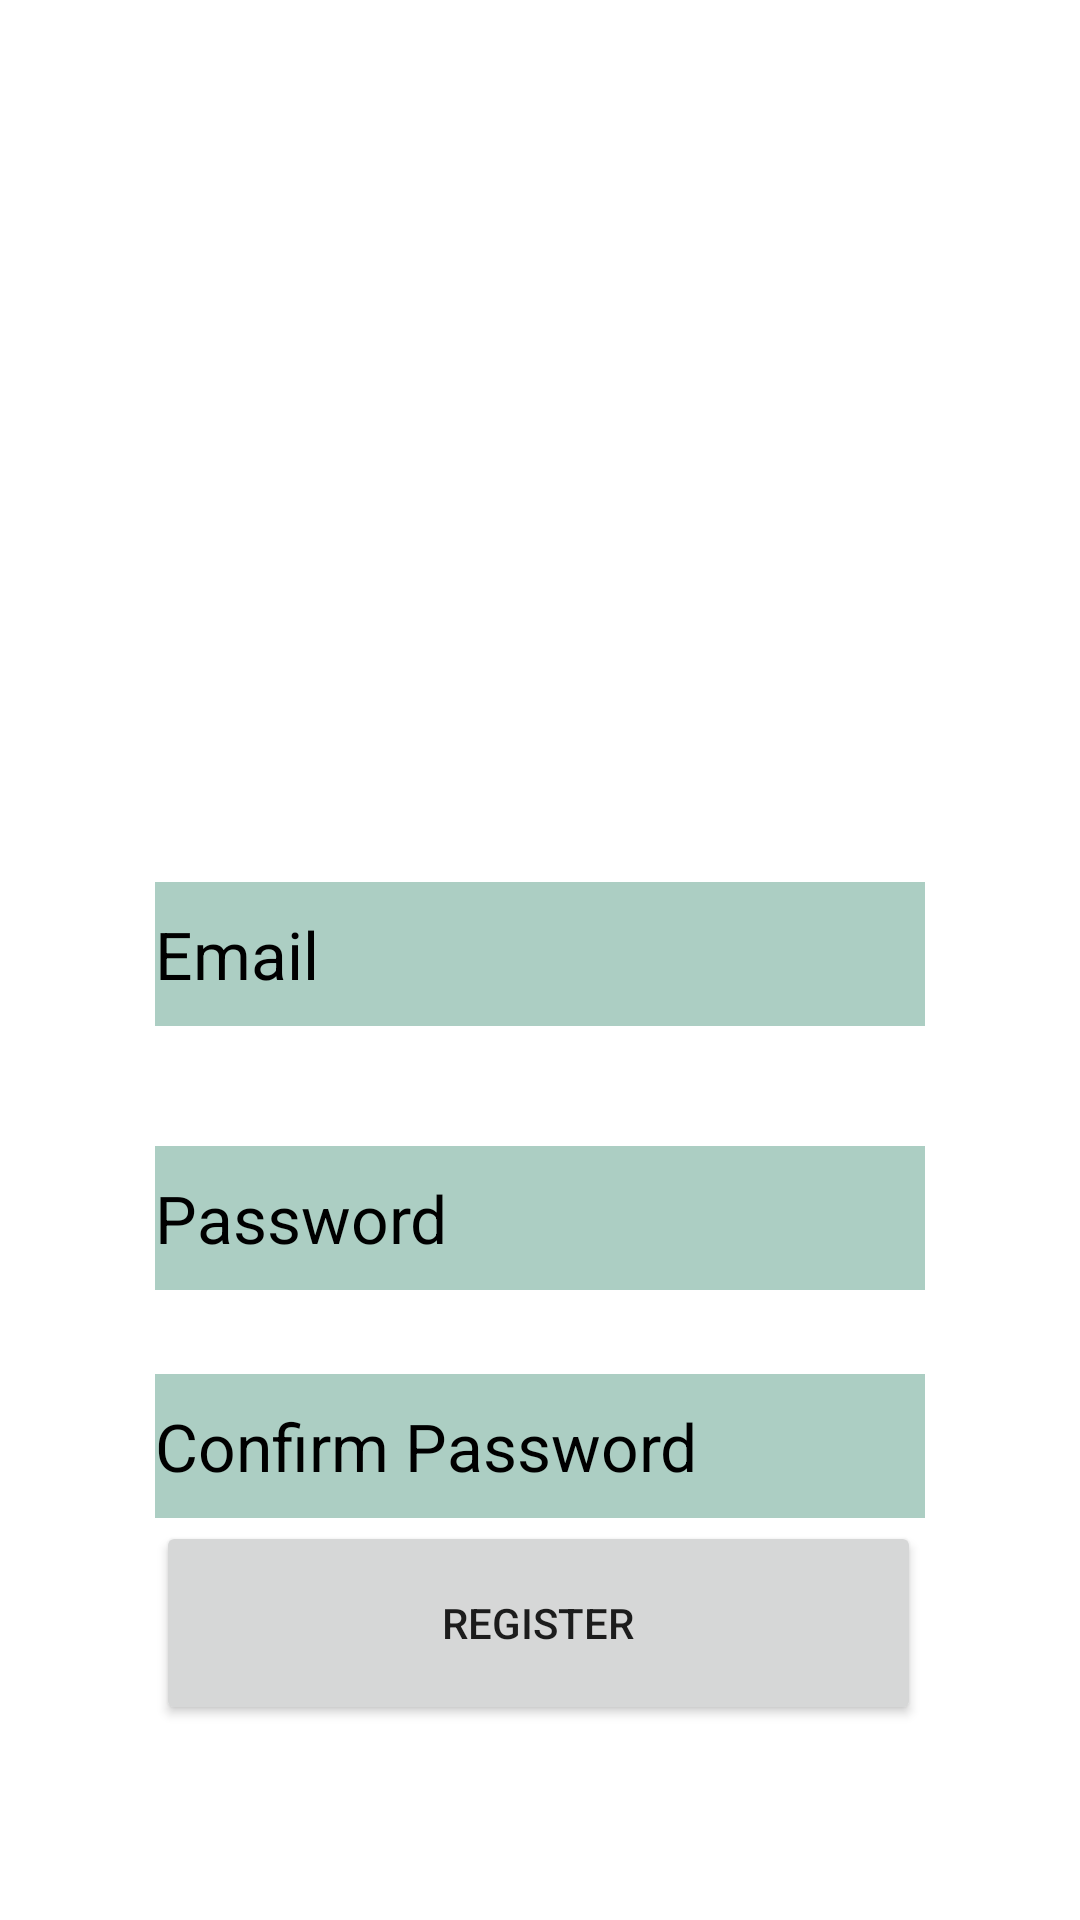

The Android layout XML behind this screen, and the referenced resources:
<!-- AndroidManifest.xml: application theme Theme.FishFinder -->
<!-- res/layout/activity_registration.xml -->
<?xml version="1.0" encoding="utf-8"?>
<androidx.constraintlayout.widget.ConstraintLayout xmlns:android="http://schemas.android.com/apk/res/android"
    xmlns:app="http://schemas.android.com/apk/res-auto"
    xmlns:tools="http://schemas.android.com/tools"
    android:layout_width="match_parent"
    android:layout_height="match_parent"
    android:background="@drawable/app_background"
    tools:context=".RegistrationActivity">

    <Button
        android:id="@+id/RegisterBtn"
        android:layout_width="255dp"
        android:layout_height="68dp"
        android:layout_marginBottom="64dp"
        android:text="@string/register"
        app:layout_constraintBottom_toBottomOf="parent"
        app:layout_constraintEnd_toEndOf="parent"
        app:layout_constraintHorizontal_bias="0.496"
        app:layout_constraintStart_toStartOf="parent"
        app:layout_constraintTop_toBottomOf="@+id/RegistrationPassCheck" />

    <EditText
        android:id="@+id/RegistrationPass"
        android:layout_width="wrap_content"
        android:layout_height="wrap_content"
        android:layout_marginTop="40dp"
        android:background="#000000"
        android:backgroundTint="#805B9D87"
        android:ems="10"
        android:hint="@string/password"
        android:importantForAutofill="no"
        android:inputType="textPassword"
        android:minHeight="48dp"
        android:textAppearance="@style/TextAppearance.AppCompat.Large"
        android:textColorHint="#000000"
        app:layout_constraintEnd_toEndOf="parent"
        app:layout_constraintStart_toStartOf="parent"
        app:layout_constraintTop_toBottomOf="@+id/RegistrationEmail"
        tools:ignore="TextContrastCheck" />

    <EditText
        android:id="@+id/RegistrationPassCheck"
        android:layout_width="wrap_content"
        android:layout_height="wrap_content"
        android:layout_marginTop="28dp"
        android:background="#000000"
        android:backgroundTint="#805B9D87"
        android:ems="10"
        android:hint="@string/confirm_password"
        android:importantForAutofill="no"
        android:inputType="textPassword"
        android:minHeight="48dp"
        android:textAppearance="@style/TextAppearance.AppCompat.Large"
        android:textColorHint="#000000"
        app:layout_constraintEnd_toEndOf="parent"
        app:layout_constraintStart_toStartOf="parent"
        app:layout_constraintTop_toBottomOf="@+id/RegistrationPass"
        tools:ignore="TextContrastCheck" />

    <ImageView
        android:id="@+id/RegistrationLogo"
        android:layout_width="188dp"
        android:layout_height="188dp"
        android:layout_marginTop="50dp"
        android:contentDescription="@string/app_logo_image"
        app:layout_constraintEnd_toEndOf="parent"
        app:layout_constraintHorizontal_bias="0.5"
        app:layout_constraintStart_toStartOf="parent"
        app:layout_constraintTop_toTopOf="parent"
        app:srcCompat="@drawable/app_icon" />

    <EditText
        android:id="@+id/RegistrationEmail"
        android:layout_width="wrap_content"
        android:layout_height="wrap_content"
        android:layout_marginTop="56dp"
        android:background="@color/black"
        android:backgroundTint="#805B9D87"
        android:ems="10"
        android:hint="@string/email"
        android:importantForAutofill="no"
        android:inputType="textEmailAddress"
        android:minHeight="48dp"
        android:textAppearance="@style/TextAppearance.AppCompat.Large"
        android:textColorHint="#000000"
        app:layout_constraintEnd_toEndOf="parent"
        app:layout_constraintStart_toStartOf="parent"
        app:layout_constraintTop_toBottomOf="@+id/RegistrationLogo"
        tools:ignore="TextContrastCheck" />

</androidx.constraintlayout.widget.ConstraintLayout>
<!-- resources referenced by this layout -->
<resources>
  <string name="app_logo_image">App Logo image</string>
  <string name="confirm_password">Confirm Password</string>
  <string name="email">Email</string>
  <string name="password">Password</string>
  <string name="register">Register</string>
  <style name="Theme.FishFinder" parent="Theme.MaterialComponents.DayNight.DarkActionBar">
          
          <item name="colorPrimary">@color/purple_500</item>
          <item name="colorPrimaryVariant">@color/purple_700</item>
          <item name="colorOnPrimary">@color/white</item>
          
          <item name="colorSecondary">@color/teal_200</item>
          <item name="colorSecondaryVariant">@color/teal_700</item>
          <item name="colorOnSecondary">@color/black</item>
          
          <item name="android:statusBarColor">?attr/colorPrimaryVariant</item>
          
      </style>
  <!-- not gathered from this repository: default colours our renderer supplied (Android Studio template values) -->
  <color name="purple_500">#FF6200EE</color>
  <color name="purple_700">#FF3700B3</color>
  <color name="teal_200">#FF03DAC5</color>
  <color name="teal_700">#FF018786</color>
  <color name="black">#FF000000</color>
  <color name="white">#FFFFFFFF</color>
</resources>
